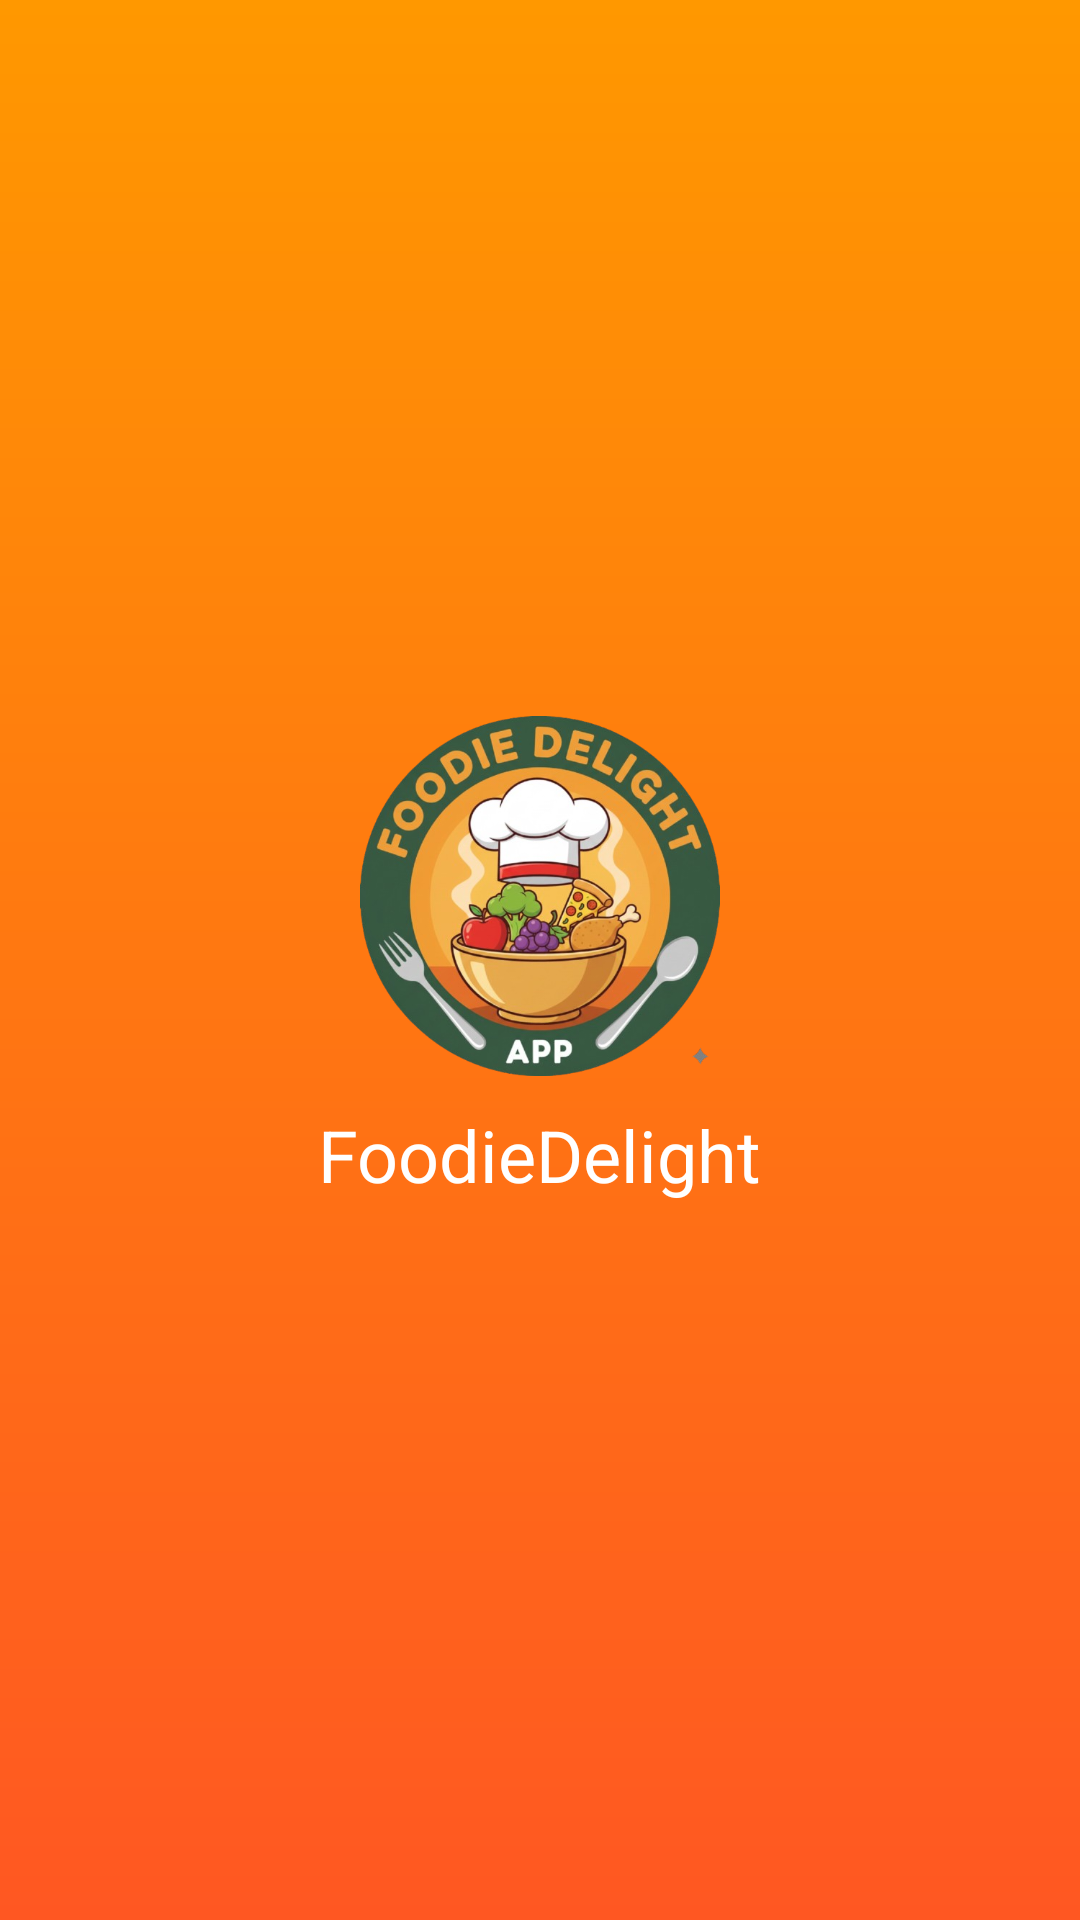

The Android layout XML behind this screen, and the referenced resources:
<!-- AndroidManifest.xml: application theme Theme.App.Light -->
<!-- res/layout/activity_splash.xml -->
<LinearLayout xmlns:android="http://schemas.android.com/apk/res/android"
    android:orientation="vertical"
    android:gravity="center"
    android:layout_width="match_parent"
    android:layout_height="match_parent"
    android:background="@drawable/orange_gradient_bg">

    <ImageView
        android:src="@drawable/logo"
        android:layout_width="120dp"
        android:layout_height="120dp"/>

    <TextView
        android:text="FoodieDelight"
        android:textSize="24sp"
        android:textColor="@color/white"
        android:layout_marginTop="10dp"
        android:layout_width="wrap_content"
        android:layout_height="wrap_content"/>
</LinearLayout>
<!-- resources referenced by this layout -->
<resources>
  <color name="white">#FFFFFF</color>
  <!-- drawable logo: png bitmap (drawable, 380027 bytes) -->
  <!-- drawable orange_gradient_bg (drawable) -->
  <?xml version="1.0" encoding="utf-8"?>
  <shape xmlns:android="http://schemas.android.com/apk/res/android">
      <gradient
          android:startColor="#FF9800"
          android:endColor="#FF5722"
          android:angle="270"
          android:type="linear" />
  </shape>
  <style name="Theme.App.Light" parent="Theme.MaterialComponents.DayNight.NoActionBar">
          <item name="colorPrimary">@color/light_primary</item>
          <item name="colorPrimaryVariant">@color/light_primary_dark</item>
          <item name="colorOnPrimary">@color/white</item>
          <item name="colorSecondary">@color/light_accent</item>
          <item name="colorSecondaryVariant">@color/light_accent</item>
          <item name="colorOnSecondary">@color/white</item>
          <item name="android:statusBarColor">@color/light_primary_dark</item>
          <item name="android:navigationBarColor">@color/white</item>
          <item name="android:windowLightStatusBar" tools:targetApi="m">false</item>
          <item name="android:windowLightNavigationBar" tools:targetApi="o_mr1">true</item>
          <item name="android:colorBackground">@color/light_background</item>
          <item name="colorSurface">@color/white</item>
          <item name="colorOnSurface">@color/black</item>
          <item name="android:textColorPrimary">@color/black</item>
          <item name="android:textColorSecondary">@color/light_text_secondary</item>
          <item name="popupMenuStyle">@style/PopupMenu.Light</item>
          <item name="actionOverflowMenuStyle">@style/OverflowMenu.Light</item>
      </style>
  <color name="light_primary">#FF6B35</color>
  <color name="light_primary_dark">#E85A2A</color>
  <color name="light_accent">#4CAF50</color>
  <color name="light_background">#F5F5F5</color>
  <color name="black">#000000</color>
  <color name="light_text_secondary">#757575</color>
  <style name="PopupMenu.Light" parent="Widget.MaterialComponents.PopupMenu">
          <item name="android:popupBackground">@drawable/popup_menu_bg_light</item>
      </style>
  <style name="OverflowMenu.Light" parent="Widget.MaterialComponents.PopupMenu.Overflow">
          <item name="android:popupBackground">@drawable/popup_menu_bg_light</item>
      </style>
</resources>
